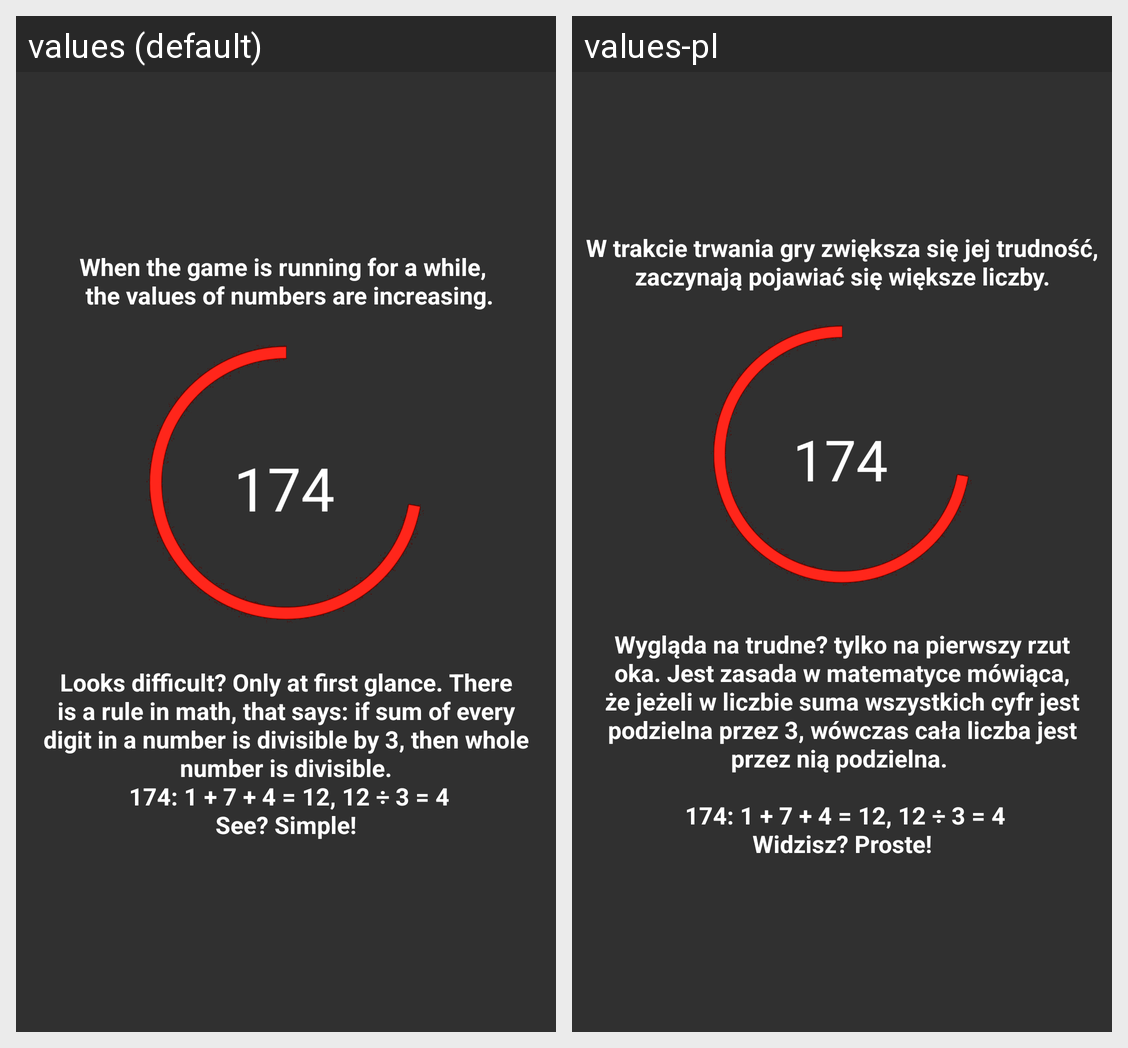

For this localized Android screen grid, give each drawn string resource with its value in every locale shown.
Android screen res/layout/slide_screen3.xml rendered under 2 locales, left to right: values (default), values-pl. Device: Nexus 5 (rendered at 1080×1920; each locale shown at half size, 540×960, under a caption strip naming it); theme AppTheme.
Strings drawn on this screen, with the default value and each locale's value (text and hints the layout hard-codes, and strings that could not be matched under every locale, appear in the picture but are not listed):

numbersincrease
  values: When the game is running for a while, 
       the values of numbers are increasing.
  values-pl: W trakcie trwania gry zwiększa się jej trudność, zaczynają pojawiać się większe liczby.

looksdifficult
  values: Looks difficult? Only at first glance. There is a rule in math, that says: if sum of every digit in a number is divisible by 3, then whole number is divisible.
       174: 1 + 7 + 4 = 12, 12 ÷ 3 = 4
      See? Simple!
  values-pl: Wygląda na trudne? tylko na pierwszy rzut oka. Jest zasada w matematyce mówiąca, że jeżeli w liczbie suma wszystkich cyfr jest podzielna przez 3, wówczas cała liczba jest przez nią podzielna. 
      
       174: 1 + 7 + 4 = 12, 12 ÷ 3 = 4
      Widzisz? Proste!
